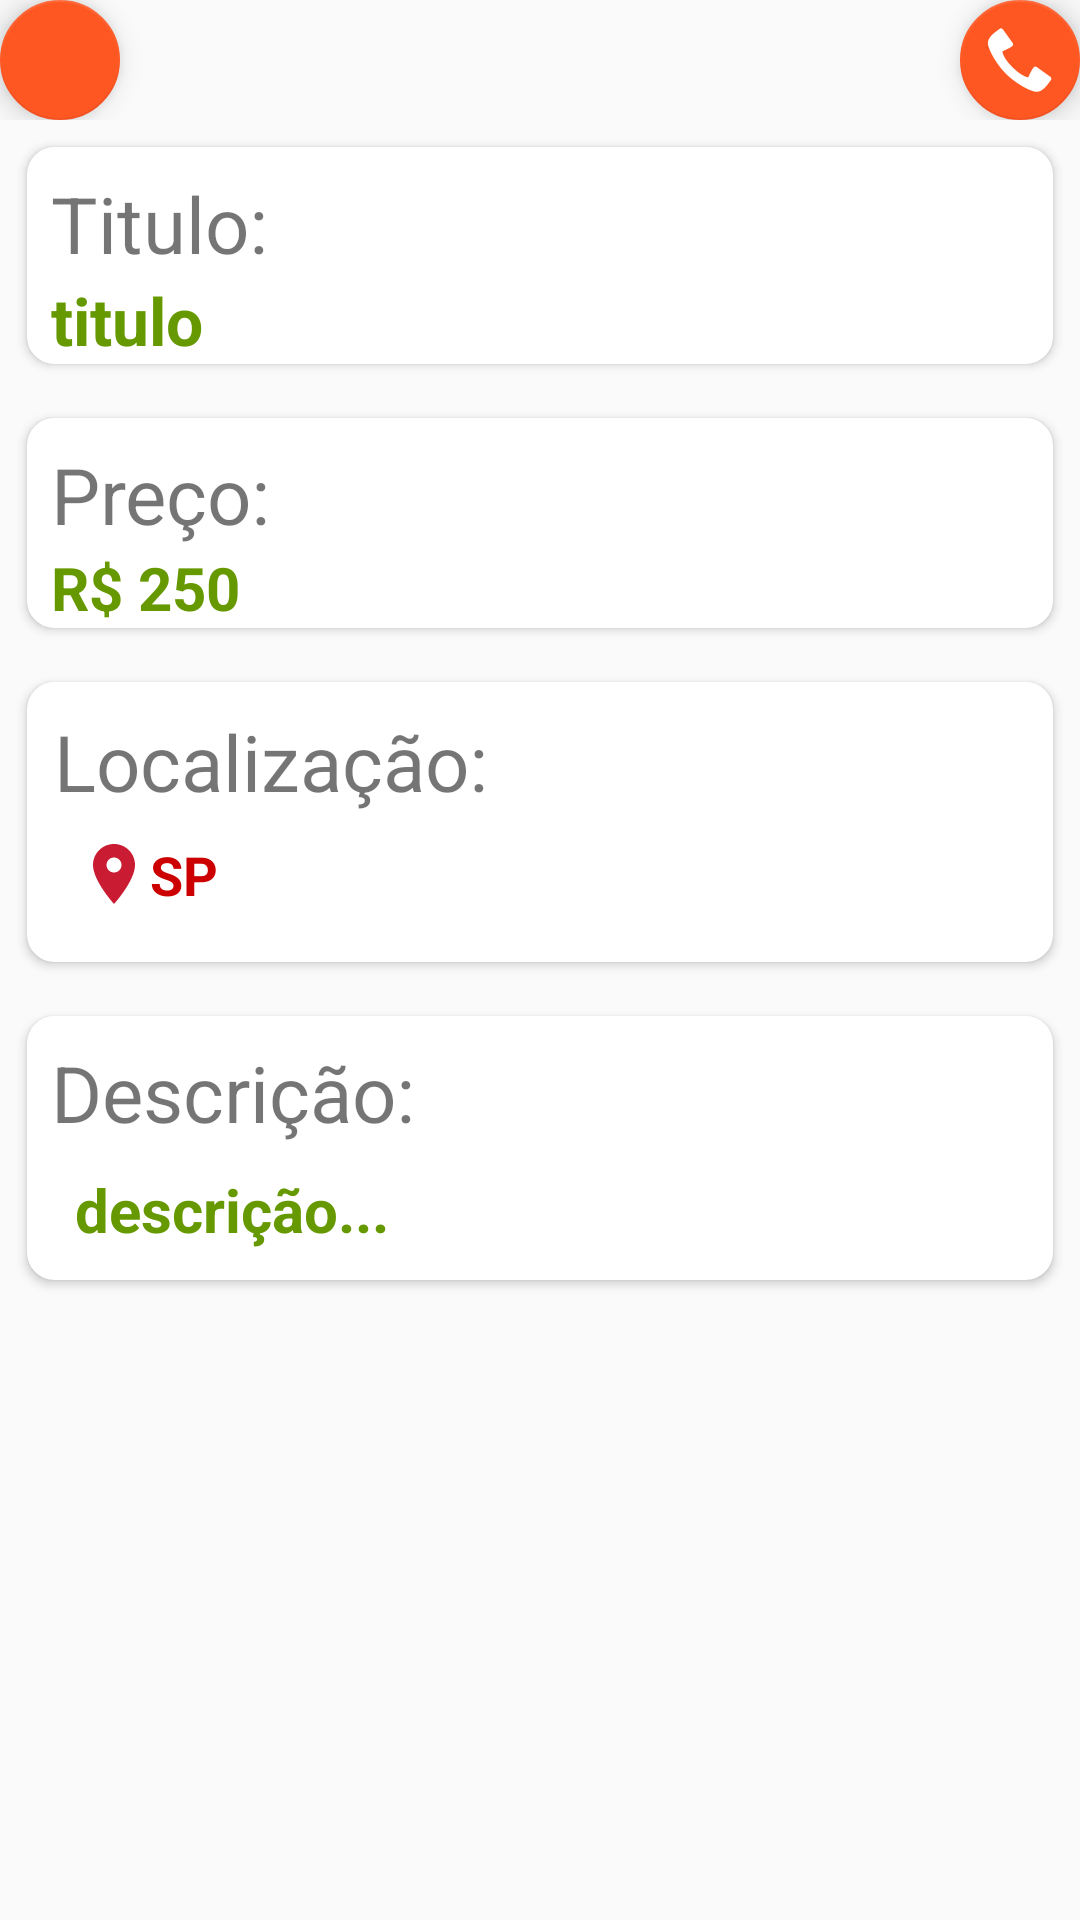

Produce the Android XML layout that renders to this screen, including the resource entries it uses.
<!-- AndroidManifest.xml: application theme AppTheme -->
<!-- res/layout/content_detalhes.xml -->
<?xml version="1.0" encoding="utf-8"?>
<android.support.v4.widget.NestedScrollView xmlns:android="http://schemas.android.com/apk/res/android"
    xmlns:app="http://schemas.android.com/apk/res-auto"
    xmlns:tools="http://schemas.android.com/tools"
    android:layout_width="match_parent"
    android:layout_height="match_parent"
    app:layout_behavior="@string/appbar_scrolling_view_behavior"
    tools:context=".activity.MainActivity"
    tools:showIn="@layout/activity_detalhes">

    <FrameLayout
        android:layout_width="match_parent"
        android:layout_height="match_parent">
        <LinearLayout
            android:layout_width="match_parent"
            android:layout_height="match_parent"
            android:orientation="vertical">

                <LinearLayout
                    android:layout_width="match_parent"
                    android:layout_height="wrap_content"
                    android:orientation="vertical" >
                    <FrameLayout
                        android:id="@+id/root"
                        android:layout_width="match_parent"
                        android:layout_height="wrap_content">


                        <android.support.design.widget.FloatingActionButton
                            android:id="@+id/button7"
                            android:layout_width="wrap_content"
                            android:layout_height="wrap_content"
                            android:layout_gravity="end|bottom"
                            android:onClick="visualizarTelefone"
                            android:src="@android:drawable/stat_sys_phone_call"
                            android:text="@string/ver_telefone"
                            app:fabSize="mini"
                            tools:ignore="OnClick" />

                        <android.support.design.widget.FloatingActionButton
                            android:id="@+id/butte"
                            android:layout_width="wrap_content"
                            android:layout_height="wrap_content"
                            android:layout_gravity="start|bottom"
                            android:onClick="enviarEmail"
                            app:srcCompat="@drawable/email"
                            app:fabSize="mini"
                            tools:ignore="OnClick" />

                    </FrameLayout>

                    <android.support.v7.widget.CardView
                        android:layout_width="match_parent"
                        android:layout_height="wrap_content"
                        android:layout_margin="9dp"
                        app:elevation="9dp"
                        app:cardCornerRadius="9dp">

                        <LinearLayout
                            android:layout_width="match_parent"
                            android:layout_height="wrap_content"
                            android:layout_marginLeft="8dp"
                            android:layout_marginTop="8dp"
                            android:layout_marginRight="8dp"
                            android:orientation="vertical">

                            <TextView
                                android:layout_width="wrap_content"
                                android:layout_height="wrap_content"
                                android:text="@string/titulo"
                                android:textSize="26sp" />

                            <TextView
                                android:id="@+id/textTituloDetalhe"
                                android:layout_width="match_parent"
                                android:layout_height="wrap_content"
                                android:text="@string/titulo_"
                                android:textColor="@android:color/holo_green_dark"
                                android:textSize="22sp"
                                android:textStyle="bold" />
                        </LinearLayout>
                    </android.support.v7.widget.CardView>

                    <android.support.v7.widget.CardView
                        android:layout_width="match_parent"
                        android:layout_height="wrap_content"
                        android:layout_margin="9dp"
                        android:layout_marginTop="5dp"
                        app:elevation="9dp"
                        app:cardCornerRadius="9dp">

                        <LinearLayout
                            android:layout_width="match_parent"
                            android:layout_height="wrap_content"
                            android:layout_marginLeft="8dp"
                            android:layout_marginTop="8dp"
                            android:layout_marginRight="8dp"
                            android:orientation="vertical">

                            <TextView
                                android:layout_width="wrap_content"
                                android:layout_height="wrap_content"
                                android:text="@string/preco"
                                android:textSize="26sp" />

                            <TextView
                                android:id="@+id/textPrecoDetalhe"
                                android:layout_width="match_parent"
                                android:layout_height="wrap_content"
                                android:text="@string/preco_exemplo"
                                android:textColor="@android:color/holo_green_dark"
                                android:textSize="20sp"
                                android:textStyle="bold" />
                        </LinearLayout>
                    </android.support.v7.widget.CardView>

                    <android.support.v7.widget.CardView
                        android:layout_width="match_parent"
                        android:layout_height="wrap_content"
                        android:layout_margin="9dp"
                        android:layout_marginTop="5dp"
                        android:elevation="9dp"
                        app:cardCornerRadius="9dp">

                        <LinearLayout
                            android:layout_width="match_parent"
                            android:layout_height="wrap_content"
                            android:layout_margin="9dp"
                            android:layout_marginLeft="8dp"
                            android:layout_marginTop="8dp"
                            android:layout_marginRight="8dp"
                            android:orientation="vertical">

                            <TextView
                                android:layout_width="wrap_content"
                                android:layout_height="wrap_content"
                                android:text="@string/local"
                                android:textSize="26sp" />

                            <TextView
                                android:id="@+id/textEstadoDetalhe"
                                android:layout_width="wrap_content"
                                android:layout_height="wrap_content"
                                android:drawableLeft="@drawable/ic_local_roxo_24dp"
                                android:padding="8dp"
                                android:text="@string/est"
                                android:textSize="18sp"
                                android:textColor="@android:color/holo_red_dark"
                                android:textStyle="bold" />
                        </LinearLayout>
                    </android.support.v7.widget.CardView>

                    <android.support.v7.widget.CardView
                        android:layout_width="match_parent"
                        android:layout_height="wrap_content"
                        android:layout_margin="9dp"
                        android:layout_marginTop="5dp"
                        app:elevation="9dp"
                        app:cardCornerRadius="9dp">

                        <LinearLayout
                            android:layout_width="match_parent"
                            android:layout_height="wrap_content"
                            android:layout_marginLeft="8dp"
                            android:layout_marginTop="8dp"
                            android:layout_marginRight="8dp"
                            android:orientation="vertical">

                            <TextView
                                android:layout_width="wrap_content"
                                android:layout_height="wrap_content"
                                android:text="@string/desc"
                                android:textSize="26sp" />

                            <TextView
                                android:id="@+id/textDescricaoDetalhe"
                                android:layout_width="match_parent"
                                android:layout_height="wrap_content"
                                android:layout_marginLeft="8dp"
                                android:layout_marginRight="8dp"
                                android:paddingTop="8dp"
                                android:paddingBottom="10dp"
                                android:text="@string/descricao_ex"
                                android:textColor="@android:color/holo_green_dark"
                                android:textSize="20sp"
                                android:textStyle="bold" />

                        </LinearLayout>
                    </android.support.v7.widget.CardView>
                </LinearLayout>

        </LinearLayout>

        <ProgressBar
            android:visibility="gone"
            android:layout_marginBottom="70dp"
            android:layout_gravity="center"
            android:id="@+id/progressBar2"
            style="?android:attr/progressBarStyle"
            android:layout_width="wrap_content"
            android:layout_height="wrap_content" />

    </FrameLayout>

</android.support.v4.widget.NestedScrollView>
<!-- res/layout/activity_detalhes.xml (included above) -->
<?xml version="1.0" encoding="utf-8"?>
<android.support.design.widget.CoordinatorLayout xmlns:android="http://schemas.android.com/apk/res/android"
    xmlns:app="http://schemas.android.com/apk/res-auto"
    xmlns:tools="http://schemas.android.com/tools"
    android:layout_width="match_parent"
    android:layout_height="match_parent"
    android:fitsSystemWindows="true"
    tools:context=".activity.DetalhesActivity">

    <android.support.design.widget.AppBarLayout
        android:id="@+id/app_bar"
        android:layout_width="match_parent"
        android:layout_height="@dimen/app_bar_height"
        android:fitsSystemWindows="true"
        android:theme="@style/AppTheme.AppBarOverlay">

        <android.support.design.widget.CollapsingToolbarLayout
            android:id="@+id/toolbar_layout"
            android:layout_width="match_parent"
            android:layout_height="match_parent"
            android:fitsSystemWindows="true"
            app:contentScrim="?attr/colorPrimary"
            app:layout_scrollFlags="scroll|exitUntilCollapsed"
            app:toolbarId="@+id/toolbar">

            <android.support.design.widget.FloatingActionButton
                android:layout_gravity="end"
                android:id="@+id/favorite_image"
                android:layout_width="wrap_content"
                android:layout_height="wrap_content"
                android:layout_weight="1"
                android:theme="@style/botaoFloating"
                app:backgroundTint="@color/common_google_signin_btn_text_light_default"
                app:fabSize="normal"
                app:srcCompat="@drawable/no_favorite" />


            <android.support.design.widget.FloatingActionButton
                android:layout_gravity="end"
                android:id="@+id/favorite_image_no"
                android:layout_width="wrap_content"
                android:layout_height="wrap_content"
                android:layout_weight="1"
                android:theme="@style/botaoFloating"
                app:backgroundTint="@color/common_google_signin_btn_text_light_default"
                app:fabSize="normal"
                app:srcCompat="@drawable/favorite" />

            <com.synnapps.carouselview.CarouselView
                android:id="@+id/carouselView"
                android:layout_width="match_parent"
                android:layout_height="350dp"
                android:background="#eee"
                app:fillColor="#FFFFFFFF"
                app:pageColor="#00000000"
                app:radius="6dp"
                app:slideInterval="3000"
                app:strokeColor="#FF777777"
                app:strokeWidth="1dp" />
            <android.support.v7.widget.Toolbar
                android:id="@+id/toolbar"
                android:layout_width="match_parent"
                android:layout_height="?attr/actionBarSize"
                app:layout_collapseMode="pin"
                app:popupTheme="@style/AppTheme.PopupOverlay" />

        </android.support.design.widget.CollapsingToolbarLayout>
    </android.support.design.widget.AppBarLayout>

    <include layout="@layout/content_detalhes" />



</android.support.design.widget.CoordinatorLayout>
<!-- resources referenced by this layout -->
<resources>
  <dimen name="app_bar_height">350dp</dimen>
  <!-- drawable favorite (drawable) -->
  <vector xmlns:android="http://schemas.android.com/apk/res/android"
          android:width="24dp"
          android:height="24dp"
          android:viewportWidth="24.0"
          android:viewportHeight="24.0">
      <path
          android:fillColor="#de0e0e"
          android:pathData="M12,21.35l-1.45,-1.32C5.4,15.36 2,12.28 2,8.5 2,5.42 4.42,3 7.5,3c1.74,0 3.41,0.81 4.5,2.09C13.09,3.81 14.76,3 16.5,3 19.58,3 22,5.42 22,8.5c0,3.78 -3.4,6.86 -8.55,11.54L12,21.35z"/>
  </vector>
  <!-- drawable ic_local_roxo_24dp (drawable) -->
  <vector xmlns:android="http://schemas.android.com/apk/res/android"
          android:width="24dp"
          android:height="24dp"
          android:viewportWidth="24.0"
          android:viewportHeight="24.0">
      <path
          android:fillColor="#c91b32"
          android:pathData="M12,2C8.13,2 5,5.13 5,9c0,5.25 7,13 7,13s7,-7.75 7,-13c0,-3.87 -3.13,-7 -7,-7zM12,11.5c-1.38,0 -2.5,-1.12 -2.5,-2.5s1.12,-2.5 2.5,-2.5 2.5,1.12 2.5,2.5 -1.12,2.5 -2.5,2.5z"/>
  </vector>
  <string name="desc">Descrição:</string>
  <string name="descricao_ex">descrição...</string>
  <string name="est">SP</string>
  <string name="local">Localização:</string>
  <string name="preco">Preço:</string>
  <string name="preco_exemplo">R$ 250</string>
  <string name="titulo">Titulo:</string>
  <string name="titulo_">titulo</string>
  <string name="ver_telefone">Ver telefone</string>
  <style name="AppTheme.AppBarOverlay" parent="ThemeOverlay.AppCompat.Dark.ActionBar" />
  <style name="AppTheme.PopupOverlay" parent="ThemeOverlay.AppCompat.Light" />
  <style name="botaoFloating" parent="Theme.AppCompat.Light">
  
          <item name="colorControlHighlight">#ff5722</item>
          <item name="colorButtonNormal">#fff</item>
          <item name="android:textColor">@android:color/white</item>
  
      </style>
  <style name="AppTheme" parent="Theme.AppCompat.Light.DarkActionBar">
          
          <item name="colorPrimary">@color/colorPrimary</item>
          <item name="colorPrimaryDark">@color/colorPrimaryDark</item>
          <item name="colorAccent">@color/colorAccent</item>
      </style>
  <color name="colorPrimary">#673ab7</color>
  <color name="colorPrimaryDark">#320b86</color>
  <color name="colorAccent">#ff5722</color>
</resources>
